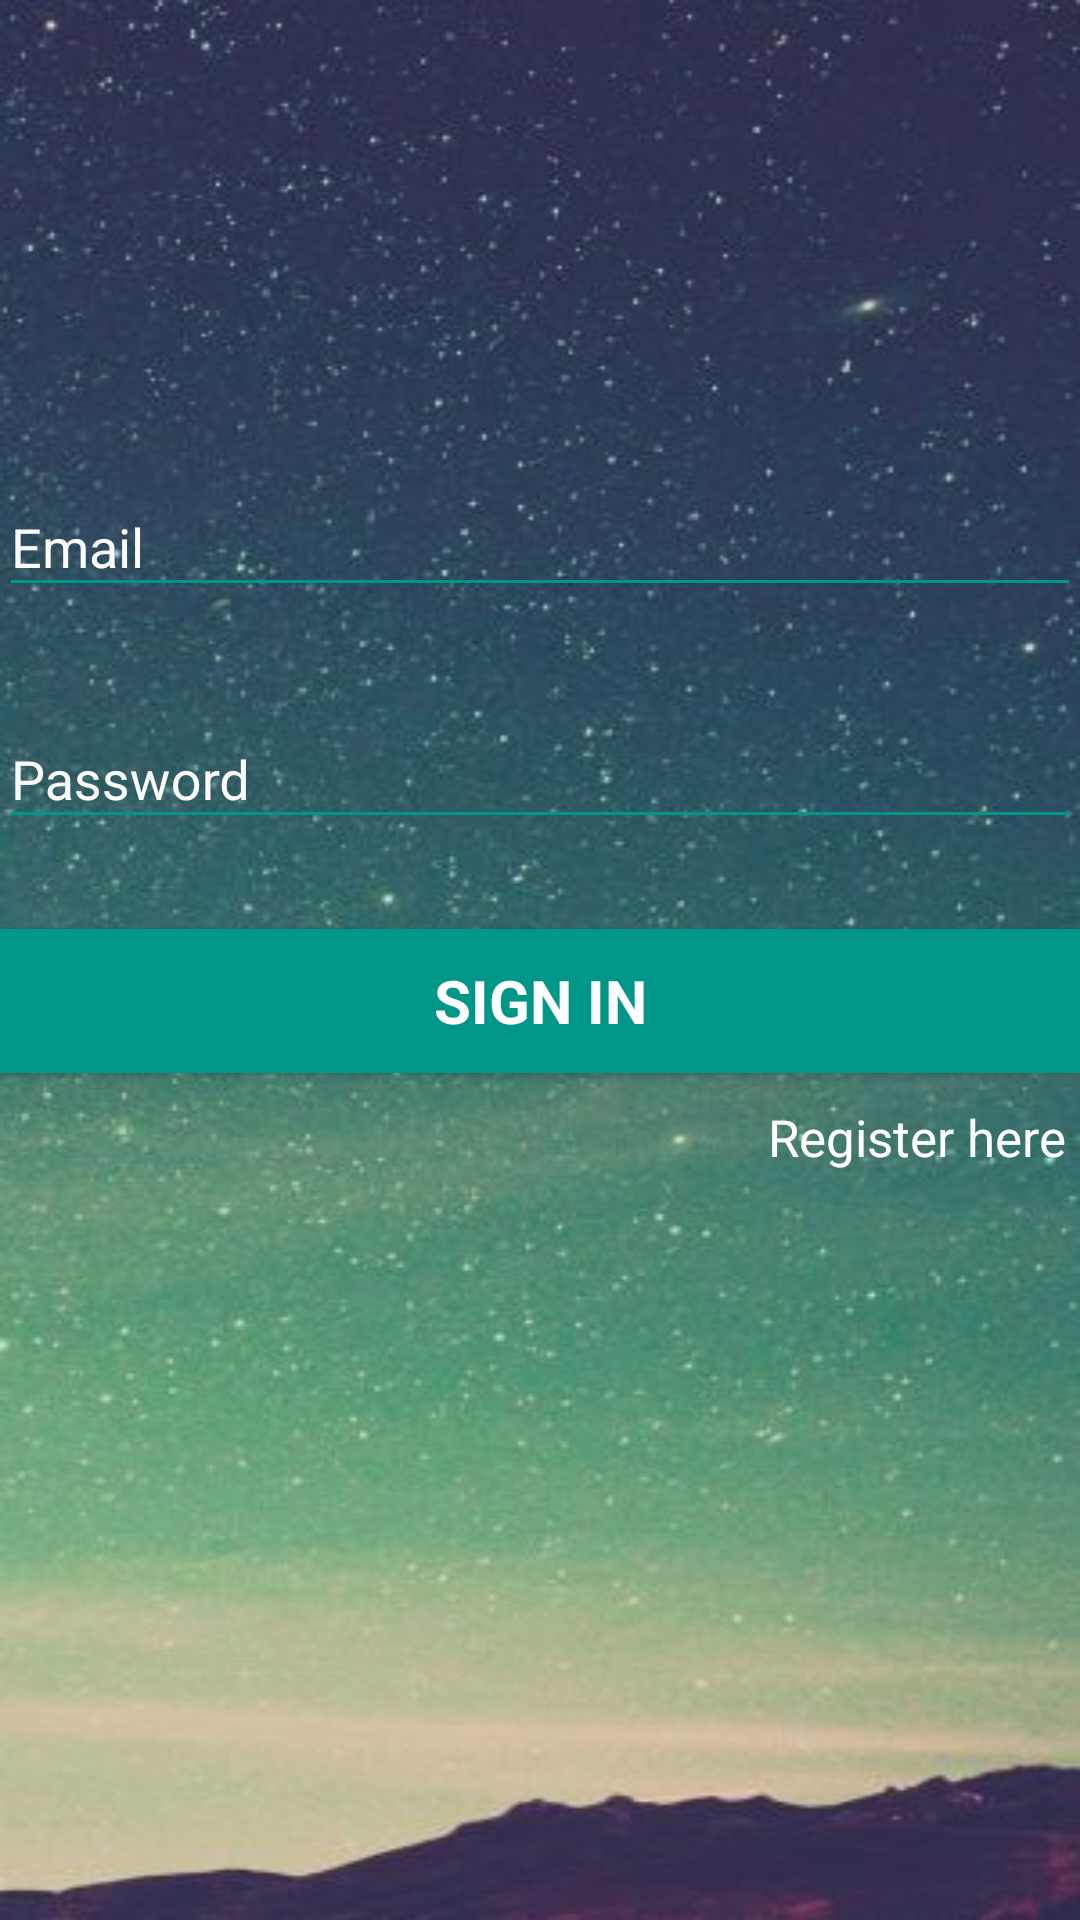

Produce the Android XML layout that renders to this screen, including the resource entries it uses.
<!-- AndroidManifest.xml: application theme AppTheme -->
<!-- res/layout/activity_login.xml -->
<?xml version="1.0" encoding="utf-8"?>
<LinearLayout xmlns:android="http://schemas.android.com/apk/res/android"
    xmlns:tools="http://schemas.android.com/tools"
    android:layout_width="match_parent"
    android:layout_height="match_parent"
    android:gravity="center_horizontal"
    android:background="@mipmap/bgimage"
    android:orientation="vertical"
    android:paddingLeft="@dimen/activity_horizontal_margin"
    android:paddingTop="@dimen/activity_vertical_margin"
    android:paddingRight="@dimen/activity_horizontal_margin"
    android:paddingBottom="@dimen/activity_vertical_margin"
    tools:context=".view.LoginActivity">

    
    <ProgressBar
        android:id="@+id/login_progress"
        style="?android:attr/progressBarStyleLarge"
        android:layout_width="wrap_content"
        android:layout_height="wrap_content"
        android:layout_marginBottom="8dp"
        android:visibility="gone" />

  

        <LinearLayout
            android:id="@+id/email_login_form"
            android:layout_width="match_parent"
            android:layout_marginTop="150dp"
            android:layout_height="wrap_content"
            android:orientation="vertical">

            <android.support.design.widget.TextInputLayout
                android:layout_width="match_parent"
                android:theme="@style/TextInputLayoutAppearance"
                android:textColorHint="#FCFBFB"
                android:backgroundTint="#4CAF50"
                android:layout_height="wrap_content">

                <EditText
                    android:id="@+id/email"
                    android:layout_width="match_parent"
                    android:layout_height="wrap_content"
                    android:hint="@string/prompt_email"
                    android:inputType="textEmailAddress"
                    android:textSize="18sp"
                    android:maxLines="1"
                    android:textColor="#ffff"
                    android:singleLine="true" />

            </android.support.design.widget.TextInputLayout>

            <android.support.design.widget.TextInputLayout
                android:layout_width="match_parent"
                android:layout_marginTop="25dp"
                android:theme="@style/TextInputLayoutAppearance"
                android:textColorHint="#FCFBFB"
                android:layout_height="wrap_content">

                <EditText
                    android:id="@+id/password"
                    android:layout_width="match_parent"
                    android:layout_height="wrap_content"
                    android:hint="@string/prompt_password"
                    android:imeActionId="6"
                    android:imeActionLabel="@string/action_sign_in_short"
                    android:imeOptions="actionUnspecified"
                    android:inputType="textPassword"
                    android:maxLines="1"
                    android:textColor="#ffff"
                    android:textSize="18sp"
                    android:singleLine="true" />

            </android.support.design.widget.TextInputLayout>

            <Button
                android:id="@+id/email_sign_in_button"
                style="?android:textAppearanceSmall"
                android:layout_width="match_parent"
                android:layout_height="wrap_content"
                android:layout_marginTop="30dp"
                android:text="@string/action_sign_in"
                android:textSize="20sp"
                android:textColor="#ffff"
                android:background="#009688"
                android:textStyle="bold" />
            <TextView
                android:id="@+id/tv_register"
                android:layout_marginTop="10dp"
                android:layout_marginRight="5dp"
                android:layout_gravity="end"
                android:clickable="true"
                android:text="Register here"
                android:layout_width="wrap_content"
                android:textColor="#ffff"
                android:textSize="17sp"
                android:layout_height="wrap_content" />

        </LinearLayout>

</LinearLayout>
<!-- resources referenced by this layout -->
<resources>
  <!-- mipmap bgimage: jpg bitmap (mipmap-xhdpi, 34600 bytes) -->
  <string name="action_sign_in">Sign in</string>
  <string name="action_sign_in_short">Sign in</string>
  <string name="prompt_email">Email</string>
  <string name="prompt_password">Password</string>
  <style name="TextInputLayoutAppearance" parent="Widget.Design.TextInputLayout">
          
          <item name="hintTextAppearance">@style/HintText</item>
          <item name="errorTextAppearance">@style/ErrorText</item>
          <item name="android:textColor">#03A9F4</item>
          <item name="android:textColorHint">#FFFFFF</item>
          <item name="colorControlNormal">#009688</item>
          <item name="colorControlActivated">#7DFF87</item>
          <item name="colorControlHighlight">#FFC107</item>
      </style>
  <style name="AppTheme" parent="Theme.AppCompat.Light.DarkActionBar">
          
          <item name="colorPrimary">@color/colorPrimary</item>
          <item name="colorPrimaryDark">@color/colorPrimaryDark</item>
          <item name="colorAccent">@color/colorAccent</item>
      </style>
  <style name="HintText" parent="TextAppearance.AppCompat">
          <item name="android:textColor">#FFFFFF</item>
          <item name="android:textSize">14sp</item>
      </style>
  <style name="ErrorText" parent="TextAppearance.AppCompat">
          <item name="android:textColor">#FFFFFF</item>
          <item name="android:textSize">16sp</item>
      </style>
  <!-- not gathered from this repository: default colours our renderer supplied (Android Studio template values) -->
  <color name="colorPrimary">#FF6200EE</color>
  <color name="colorPrimaryDark">#FF3700B3</color>
  <color name="colorAccent">#FF03DAC5</color>
</resources>
